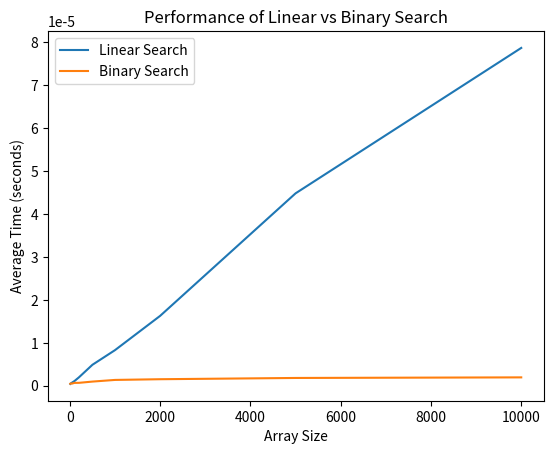

Source code (Python):
import random
import time

def linear_search(arr, target):
    for i in range(len(arr)):
        if arr[i] == target:
            return i
    return -1

def binary_search(arr, target):
    low = 0
    high = len(arr) - 1
    while low <= high:
        mid = (low + high) // 2
        if arr[mid] == target:
            return mid
        elif arr[mid] < target:
            low = mid + 1
        else:
            high = mid - 1
    return -1

def measure_performance(search_algorithm, array_size, num_trials=100):
    total_time = 0
    for _ in range(num_trials):
        arr = list(range(array_size))  # Create a sorted array
        target = random.randint(0, array_size - 1)  # Choose a random target
        random.shuffle(arr)  # Shuffle the array
        start_time = time.perf_counter()
        index = search_algorithm(arr, target)
        end_time = time.perf_counter()
        total_time += end_time - start_time
    return total_time / num_trials

# Measure performance for different array sizes
array_sizes = [10,20,50,100,200,500,1000, 2000, 5000, 10000]
linear_search_times = []
binary_search_times = []

for size in array_sizes:
    linear_search_time = measure_performance(linear_search, size)
    binary_search_time = measure_performance(binary_search, size)
    linear_search_times.append(linear_search_time)
    binary_search_times.append(binary_search_time)

# Print the results
for i, size in enumerate(array_sizes):
    print(f'Array Size: {size}')
    print(f'  Linear Search: {linear_search_times[i]:.6f} seconds')
    print(f'  Binary Search: {binary_search_times[i]:.6f} seconds')
    print()

# Plot the results
import matplotlib.pyplot as plt

plt.plot(array_sizes, linear_search_times, label='Linear Search')
plt.plot(array_sizes, binary_search_times, label='Binary Search')
plt.xlabel('Array Size')
plt.ylabel('Average Time (seconds)')
plt.title('Performance of Linear vs Binary Search')
plt.legend()
plt.savefig('performance_plot.png')
plt.show()

#this code was generated using chatGPT but was slightly modified to show accurate results